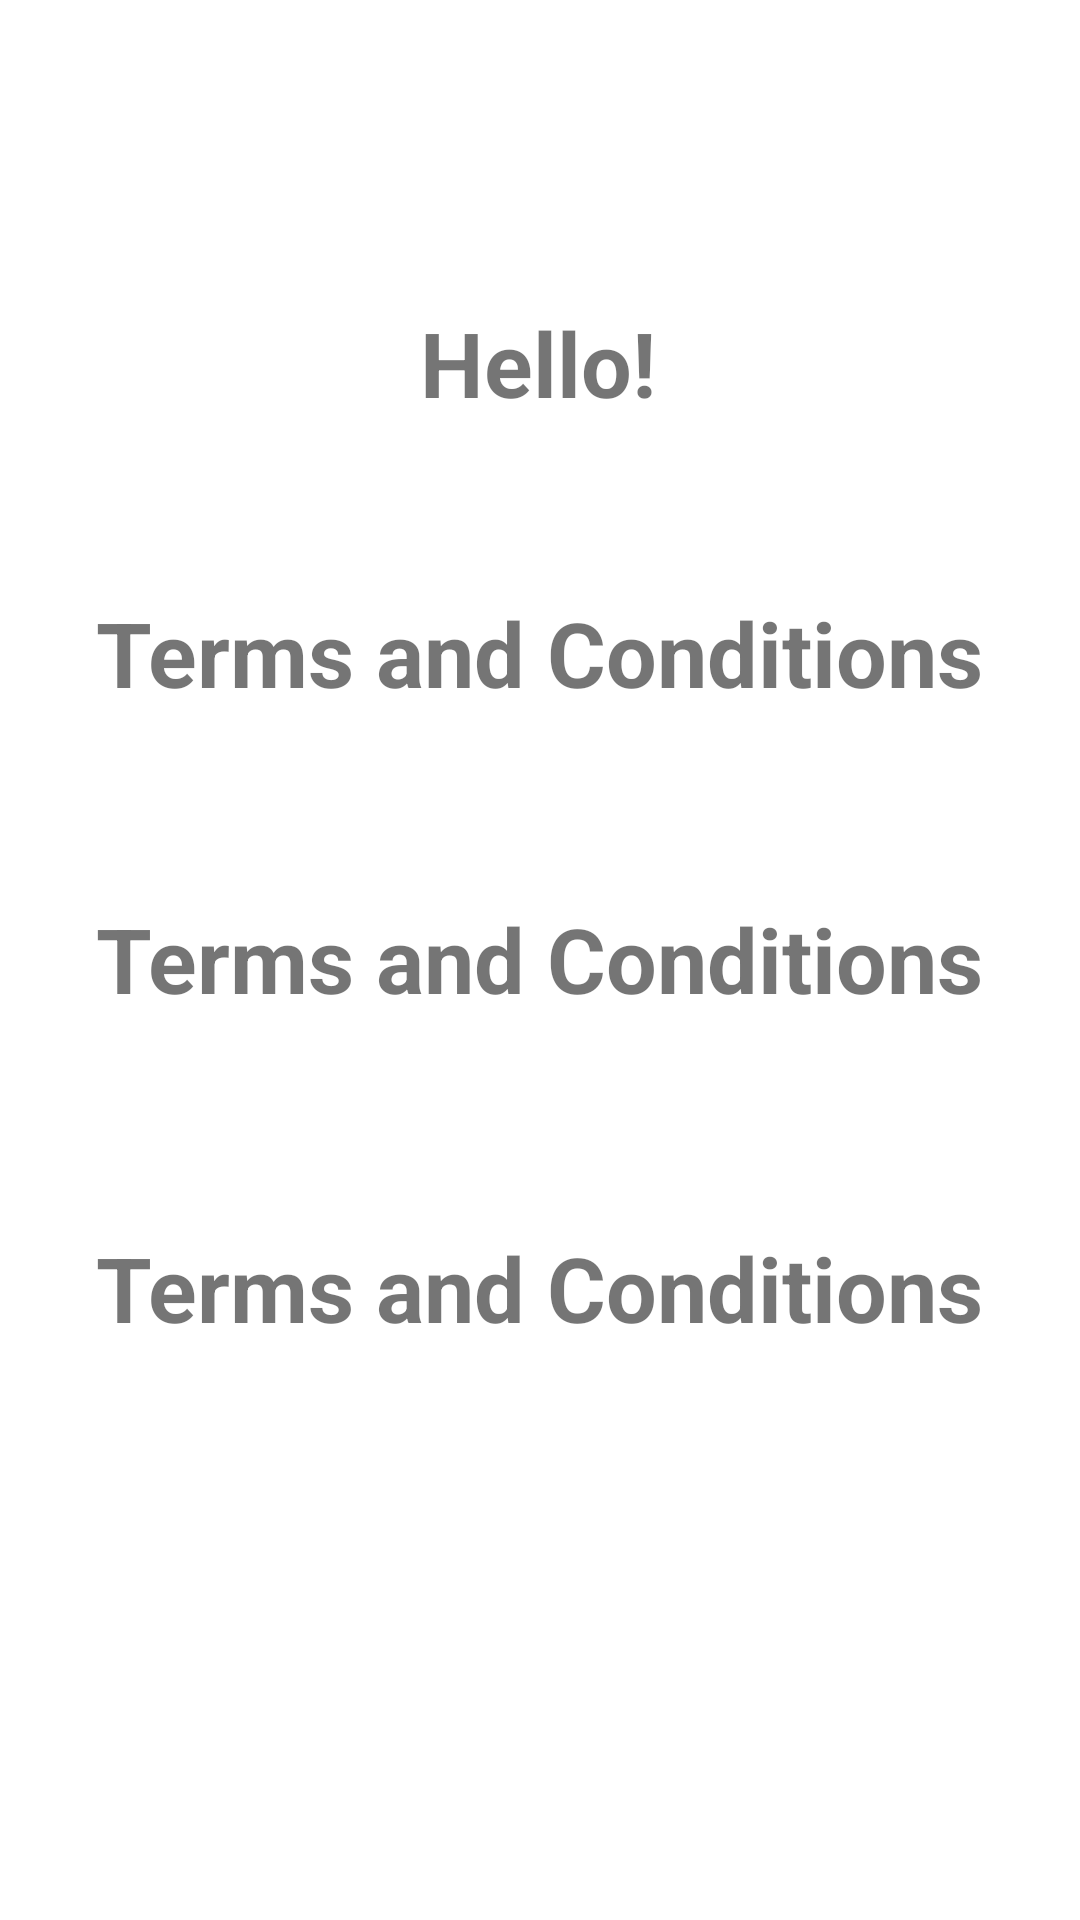

Layout XML and referenced resources for this Android screen:
<!-- AndroidManifest.xml: application theme Theme.NavRegister -->
<!-- res/layout/fragment_terms.xml -->
<?xml version="1.0" encoding="utf-8"?>
<androidx.constraintlayout.widget.ConstraintLayout xmlns:android="http://schemas.android.com/apk/res/android"
    xmlns:app="http://schemas.android.com/apk/res-auto"
    xmlns:tools="http://schemas.android.com/tools"
    android:layout_width="match_parent"
    android:layout_height="match_parent"
    tools:context=".TermsFragment">

    <TextView
        android:id="@+id/textView5"
        android:layout_width="wrap_content"
        android:layout_height="wrap_content"
        android:text="@string/hello_blank_fragment"
        android:textSize="30sp"
        android:textStyle="bold"
        app:layout_constraintBottom_toBottomOf="parent"
        app:layout_constraintEnd_toEndOf="parent"
        app:layout_constraintHorizontal_bias="0.498"
        app:layout_constraintStart_toStartOf="parent"
        app:layout_constraintTop_toTopOf="parent"
        app:layout_constraintVertical_bias="0.168" />

    <TextView
        android:id="@+id/tvTerms1"
        android:layout_width="wrap_content"
        android:layout_height="wrap_content"
        android:text="Terms and Conditions"
        android:textSize="30sp"
        android:textStyle="bold"
        app:layout_constraintBottom_toBottomOf="parent"
        app:layout_constraintEnd_toEndOf="parent"
        app:layout_constraintHorizontal_bias="0.495"
        app:layout_constraintStart_toStartOf="parent"
        app:layout_constraintTop_toTopOf="parent"
        app:layout_constraintVertical_bias="0.329" />

    <TextView
        android:id="@+id/tvTerms2"
        android:layout_width="wrap_content"
        android:layout_height="wrap_content"
        android:text="Terms and Conditions"
        android:textSize="30sp"
        android:textStyle="bold"
        app:layout_constraintBottom_toBottomOf="parent"
        app:layout_constraintEnd_toEndOf="parent"
        app:layout_constraintHorizontal_bias="0.495"
        app:layout_constraintStart_toStartOf="parent"
        app:layout_constraintTop_toTopOf="parent"
        app:layout_constraintVertical_bias="0.499" />

    <TextView
        android:id="@+id/tvTerms3"
        android:layout_width="wrap_content"
        android:layout_height="wrap_content"
        android:text="Terms and Conditions"
        android:textSize="30sp"
        android:textStyle="bold"
        app:layout_constraintBottom_toBottomOf="parent"
        app:layout_constraintEnd_toEndOf="parent"
        app:layout_constraintHorizontal_bias="0.498"
        app:layout_constraintStart_toStartOf="parent"
        app:layout_constraintTop_toTopOf="parent"
        app:layout_constraintVertical_bias="0.682" />

</androidx.constraintlayout.widget.ConstraintLayout>
<!-- resources referenced by this layout -->
<resources>
  <string name="hello_blank_fragment">Hello!</string>
  <style name="Theme.NavRegister" parent="Theme.MaterialComponents.DayNight.DarkActionBar">
          
          <item name="colorPrimary">@color/purple_500</item>
          <item name="colorPrimaryVariant">@color/purple_700</item>
          <item name="colorOnPrimary">@color/white</item>
          
          <item name="colorSecondary">@color/teal_200</item>
          <item name="colorSecondaryVariant">@color/teal_700</item>
          <item name="colorOnSecondary">@color/black</item>
          
          <item name="android:statusBarColor" tools:targetApi="l">?attr/colorPrimaryVariant</item>
          
      </style>
  <!-- not gathered from this repository: default colours our renderer supplied (Android Studio template values) -->
  <color name="purple_500">#FF6200EE</color>
  <color name="purple_700">#FF3700B3</color>
  <color name="teal_200">#FF03DAC5</color>
  <color name="teal_700">#FF018786</color>
  <color name="black">#FF000000</color>
  <color name="white">#FFFFFFFF</color>
</resources>
